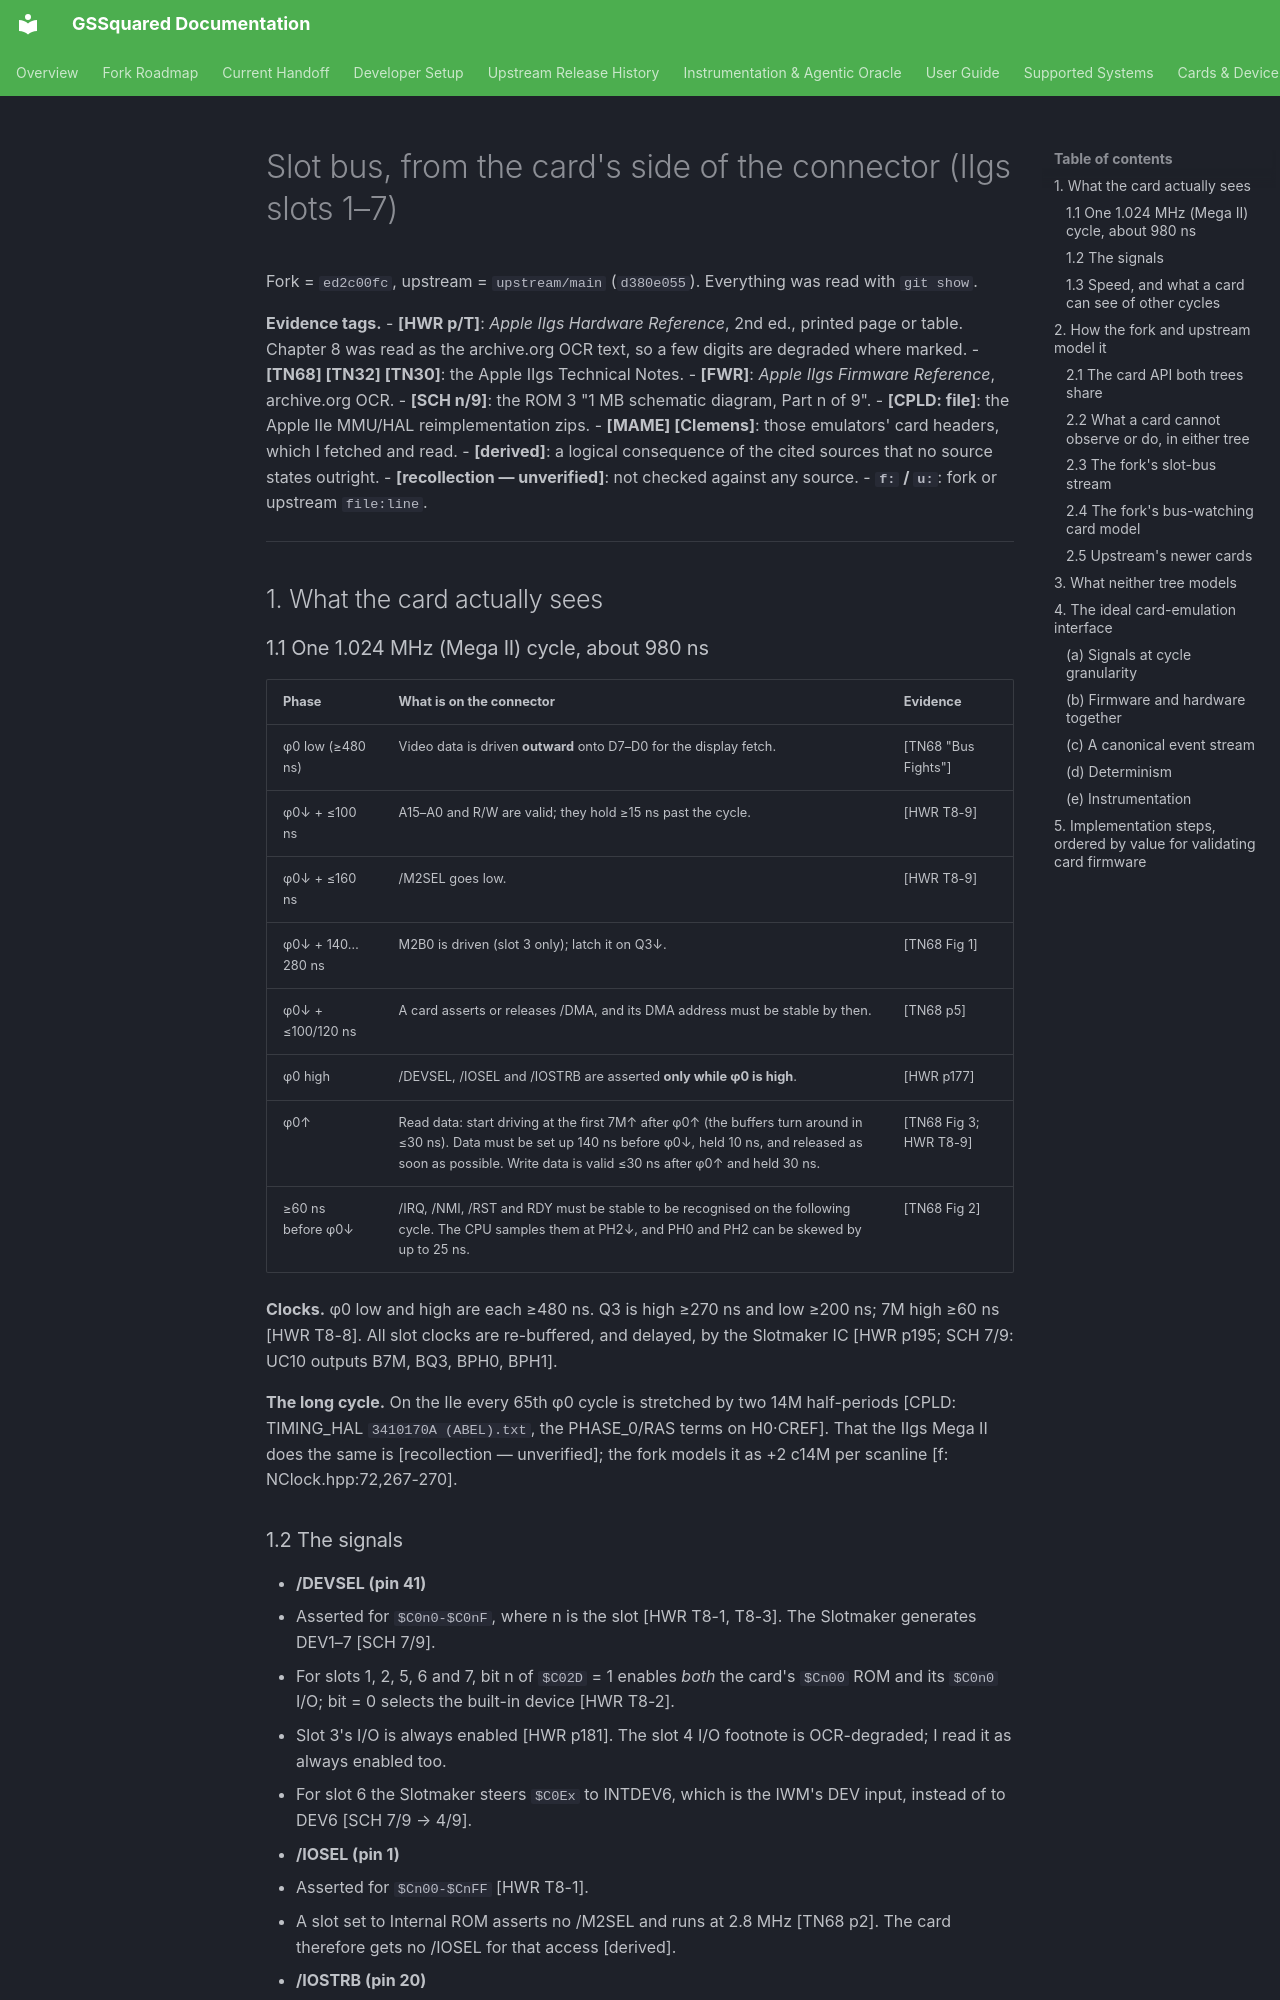

repository: BradHawthorne/gssquared · page: fidelity/slot_bus/index.html · generator: mkdocs

# Slot bus, from the card's side of the connector (IIgs slots 1–7)

Fork = `ed2c00fc`, upstream = `upstream/main` (`d380e055`). Everything was read with `git show`.

**Evidence tags.**
- **[HWR p/T]**: *Apple IIgs Hardware Reference*, 2nd ed., printed page or table. Chapter 8 was read as the archive.org OCR text, so a few digits are degraded where marked.
- **[TN68] [TN32] [TN30]**: the Apple IIgs Technical Notes.
- **[FWR]**: *Apple IIgs Firmware Reference*, archive.org OCR.
- **[SCH n/9]**: the ROM 3 "1 MB schematic diagram, Part n of 9".
- **[CPLD: file]**: the Apple IIe MMU/HAL reimplementation zips.
- **[MAME] [Clemens]**: those emulators' card headers, which I fetched and read.
- **[derived]**: a logical consequence of the cited sources that no source states outright.
- **[recollection — unverified]**: not checked against any source.
- **`f:` / `u:`**: fork or upstream `file:line`.

---

## 1. What the card actually sees

### 1.1 One 1.024 MHz (Mega II) cycle, about 980 ns

| Phase | What is on the connector | Evidence |
|---|---|---|
| φ0 low (≥480 ns) | Video data is driven **outward** onto D7–D0 for the display fetch. | [TN68 "Bus Fights"] |
| φ0↓ + ≤100 ns | A15–A0 and R/W are valid; they hold ≥15 ns past the cycle. | [HWR T8-9] |
| φ0↓ + ≤160 ns | /M2SEL goes low. | [HWR T8-9] |
| φ0↓ + 140…280 ns | M2B0 is driven (slot 3 only); latch it on Q3↓. | [TN68 Fig 1] |
| φ0↓ + ≤100/120 ns | A card asserts or releases /DMA, and its DMA address must be stable by then. | [TN68 p5] |
| φ0 high | /DEVSEL, /IOSEL and /IOSTRB are asserted **only while φ0 is high**. | [HWR p177] |
| φ0↑ | Read data: start driving at the first 7M↑ after φ0↑ (the buffers turn around in ≤30 ns). Data must be set up 140 ns before φ0↓, held 10 ns, and released as soon as possible. Write data is valid ≤30 ns after φ0↑ and held 30 ns. | [TN68 Fig 3; HWR T8-9] |
| ≥60 ns before φ0↓ | /IRQ, /NMI, /RST and RDY must be stable to be recognised on the following cycle. The CPU samples them at PH2↓, and PH0 and PH2 can be skewed by up to 25 ns. | [TN68 Fig 2] |

**Clocks.** φ0 low and high are each ≥480 ns. Q3 is high ≥270 ns and low ≥200 ns; 7M high ≥60 ns [HWR T8-8]. All slot clocks are re-buffered, and delayed, by the Slotmaker IC [HWR p195; SCH 7/9: UC10 outputs B7M, BQ3, BPH0, BPH1].

**The long cycle.** On the IIe every 65th φ0 cycle is stretched by two 14M half-periods [CPLD: TIMING_HAL `3410170A (ABEL).txt`, the PHASE_0/RAS terms on H0·CREF]. That the IIgs Mega II does the same is [recollection — unverified]; the fork models it as +2 c14M per scanline [f: NClock.hpp:72,267-270].
